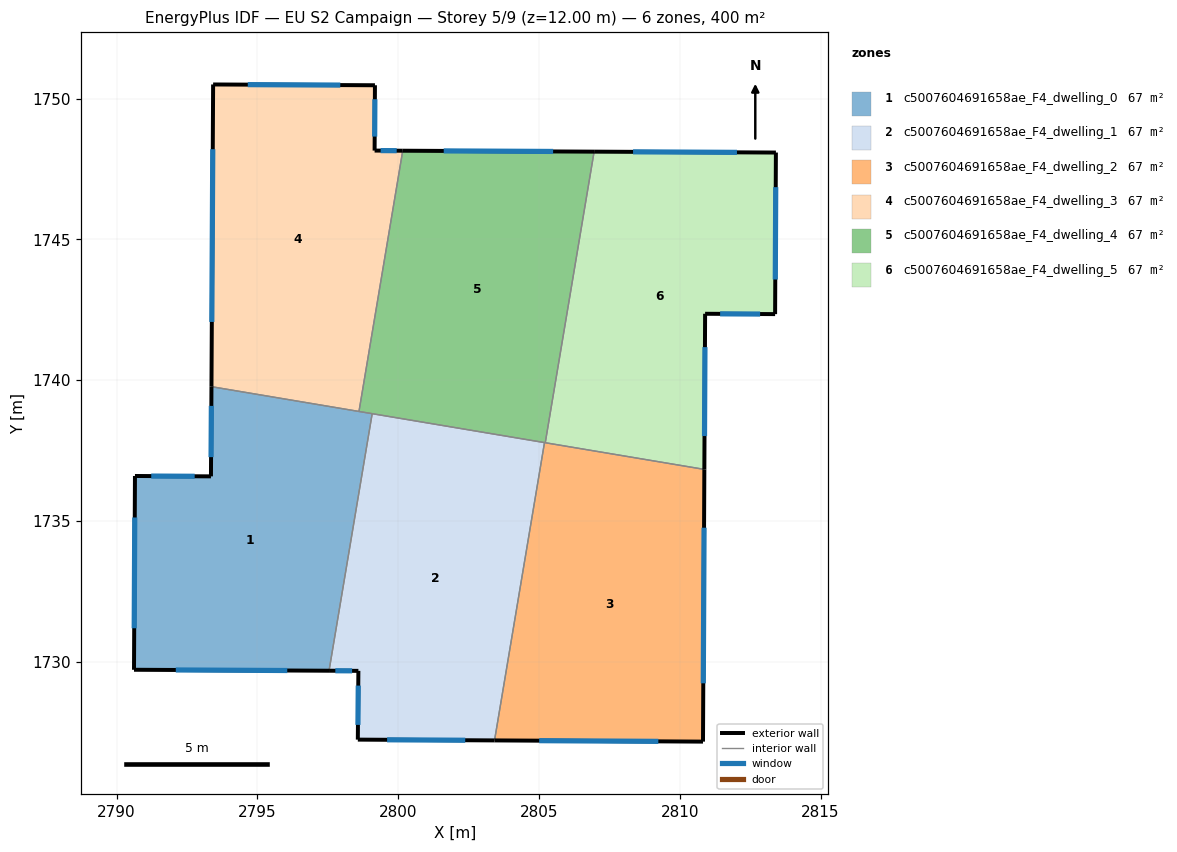
=== STOREY PLAN SPEC (per zone: floor XY polygon, exterior-wall plan segments, windows/doors) ===
zone 1: c5007604691658ae_F4_dwelling_0  (66.7 m²)
  floor: (2799.07, 1738.81) (2797.54, 1729.68) (2790.61, 1729.71) (2790.65, 1736.60) (2793.35, 1736.58) (2793.37, 1739.77)
  exterior wall: (2793.37, 1739.77) – (2793.35, 1736.58)  [3.2 m]
    window: (2793.36, 1739.09) – (2793.35, 1737.27)  [3.1 m²]
  exterior wall: (2790.61, 1729.71) – (2797.54, 1729.68)  [6.9 m]
    window: (2792.10, 1729.71) – (2796.06, 1729.69)  [6.8 m²]
  exterior wall: (2790.65, 1736.60) – (2790.61, 1729.71)  [6.9 m]
    window: (2790.64, 1735.12) – (2790.62, 1731.19)  [6.7 m²]
  exterior wall: (2793.35, 1736.58) – (2790.65, 1736.60)  [2.7 m]
    window: (2792.77, 1736.59) – (2791.23, 1736.59)  [2.6 m²]
  interior walls: 3
zone 2: c5007604691658ae_F4_dwelling_1  (66.7 m²)
  floor: (2805.19, 1737.78) (2803.42, 1727.21) (2798.56, 1727.23) (2798.58, 1729.67) (2797.54, 1729.68) (2799.07, 1738.81)
  exterior wall: (2798.56, 1727.23) – (2803.42, 1727.21)  [4.9 m]
    window: (2799.60, 1727.23) – (2802.38, 1727.21)  [4.8 m²]
  exterior wall: (2798.58, 1729.67) – (2798.56, 1727.23)  [2.4 m]
    window: (2798.58, 1729.15) – (2798.57, 1727.76)  [2.4 m²]
  exterior wall: (2797.54, 1729.68) – (2798.58, 1729.67)  [1.0 m]
    window: (2797.77, 1729.68) – (2798.36, 1729.68)  [1.0 m²]
  interior walls: 3
zone 3: c5007604691658ae_F4_dwelling_2  (66.7 m²)
  floor: (2810.87, 1736.83) (2810.82, 1727.16) (2803.42, 1727.21) (2805.19, 1737.78)
  exterior wall: (2810.82, 1727.16) – (2810.87, 1736.83)  [9.7 m]
    window: (2810.83, 1729.23) – (2810.86, 1734.76)  [9.5 m²]
  exterior wall: (2803.42, 1727.21) – (2810.82, 1727.16)  [7.4 m]
    window: (2805.00, 1727.20) – (2809.24, 1727.17)  [7.3 m²]
  interior walls: 3
zone 4: c5007604691658ae_F4_dwelling_3  (66.7 m²)
  floor: (2799.17, 1750.47) (2799.16, 1748.15) (2800.16, 1748.15) (2798.60, 1738.89) (2793.37, 1739.77) (2793.42, 1750.50)
  exterior wall: (2793.42, 1750.50) – (2793.37, 1739.77)  [10.7 m]
    window: (2793.41, 1748.20) – (2793.38, 1742.07)  [10.5 m²]
  exterior wall: (2799.17, 1750.47) – (2793.42, 1750.50)  [5.7 m]
    window: (2797.94, 1750.48) – (2794.66, 1750.50)  [5.6 m²]
  exterior wall: (2799.16, 1748.15) – (2799.17, 1750.47)  [2.3 m]
    window: (2799.16, 1748.65) – (2799.17, 1749.98)  [2.3 m²]
  exterior wall: (2800.16, 1748.15) – (2799.16, 1748.15)  [1.0 m]
    window: (2799.95, 1748.15) – (2799.37, 1748.15)  [1.0 m²]
  interior walls: 2
zone 5: c5007604691658ae_F4_dwelling_4  (66.7 m²)
  floor: (2806.96, 1748.12) (2805.22, 1737.78) (2798.60, 1738.89) (2800.16, 1748.15)
  exterior wall: (2806.96, 1748.12) – (2800.16, 1748.15)  [6.8 m]
    window: (2805.50, 1748.12) – (2801.61, 1748.14)  [6.7 m²]
  interior walls: 5
zone 6: c5007604691658ae_F4_dwelling_5  (66.7 m²)
  floor: (2813.41, 1748.08) (2813.38, 1742.34) (2810.90, 1742.36) (2810.87, 1736.83) (2805.22, 1737.78) (2806.96, 1748.12)
  exterior wall: (2810.87, 1736.83) – (2810.90, 1742.36)  [5.5 m]
    window: (2810.88, 1738.01) – (2810.89, 1741.17)  [5.4 m²]
  exterior wall: (2813.41, 1748.08) – (2806.96, 1748.12)  [6.5 m]
    window: (2812.03, 1748.09) – (2808.34, 1748.11)  [6.3 m²]
  exterior wall: (2813.38, 1742.34) – (2813.41, 1748.08)  [5.7 m]
    window: (2813.39, 1743.57) – (2813.41, 1746.85)  [5.6 m²]
  exterior wall: (2810.90, 1742.36) – (2813.38, 1742.34)  [2.5 m]
    window: (2811.43, 1742.35) – (2812.85, 1742.35)  [2.4 m²]
  interior walls: 2

=== DERIVED (storey summary) ===
Building: EU S2 Campaign
Storey: 5 of 9  (floor level z = 12.00 m)
Storey gross floor area: 399.9 m²
Zones on this storey: 6
  - c5007604691658ae_F4_dwelling_0: floor 66.7 m²; exterior wall 19.7 m (59.1 m²); 4 window(s) 19.3 m²; WWR 32.7%
  - c5007604691658ae_F4_dwelling_1: floor 66.7 m²; exterior wall 8.3 m (25.0 m²); 3 window(s) 8.2 m²; WWR 32.7%
  - c5007604691658ae_F4_dwelling_2: floor 66.7 m²; exterior wall 17.1 m (51.2 m²); 2 window(s) 16.7 m²; WWR 32.7%
  - c5007604691658ae_F4_dwelling_3: floor 66.7 m²; exterior wall 19.8 m (59.4 m²); 4 window(s) 19.4 m²; WWR 32.7%
  - c5007604691658ae_F4_dwelling_4: floor 66.7 m²; exterior wall 6.8 m (20.4 m²); 1 window(s) 6.7 m²; WWR 32.7%
  - c5007604691658ae_F4_dwelling_5: floor 66.7 m²; exterior wall 20.2 m (60.6 m²); 4 window(s) 19.8 m²; WWR 32.7%
Zone adjacency (shared interzone walls):
  - c5007604691658ae_F4_dwelling_0 ↔ c5007604691658ae_F4_dwelling_1
  - c5007604691658ae_F4_dwelling_0 ↔ c5007604691658ae_F4_dwelling_3
  - c5007604691658ae_F4_dwelling_0 ↔ c5007604691658ae_F4_dwelling_4
  - c5007604691658ae_F4_dwelling_1 ↔ c5007604691658ae_F4_dwelling_2
  - c5007604691658ae_F4_dwelling_1 ↔ c5007604691658ae_F4_dwelling_4
  - c5007604691658ae_F4_dwelling_2 ↔ c5007604691658ae_F4_dwelling_4
  - c5007604691658ae_F4_dwelling_2 ↔ c5007604691658ae_F4_dwelling_5
  - c5007604691658ae_F4_dwelling_3 ↔ c5007604691658ae_F4_dwelling_4
  - c5007604691658ae_F4_dwelling_4 ↔ c5007604691658ae_F4_dwelling_5